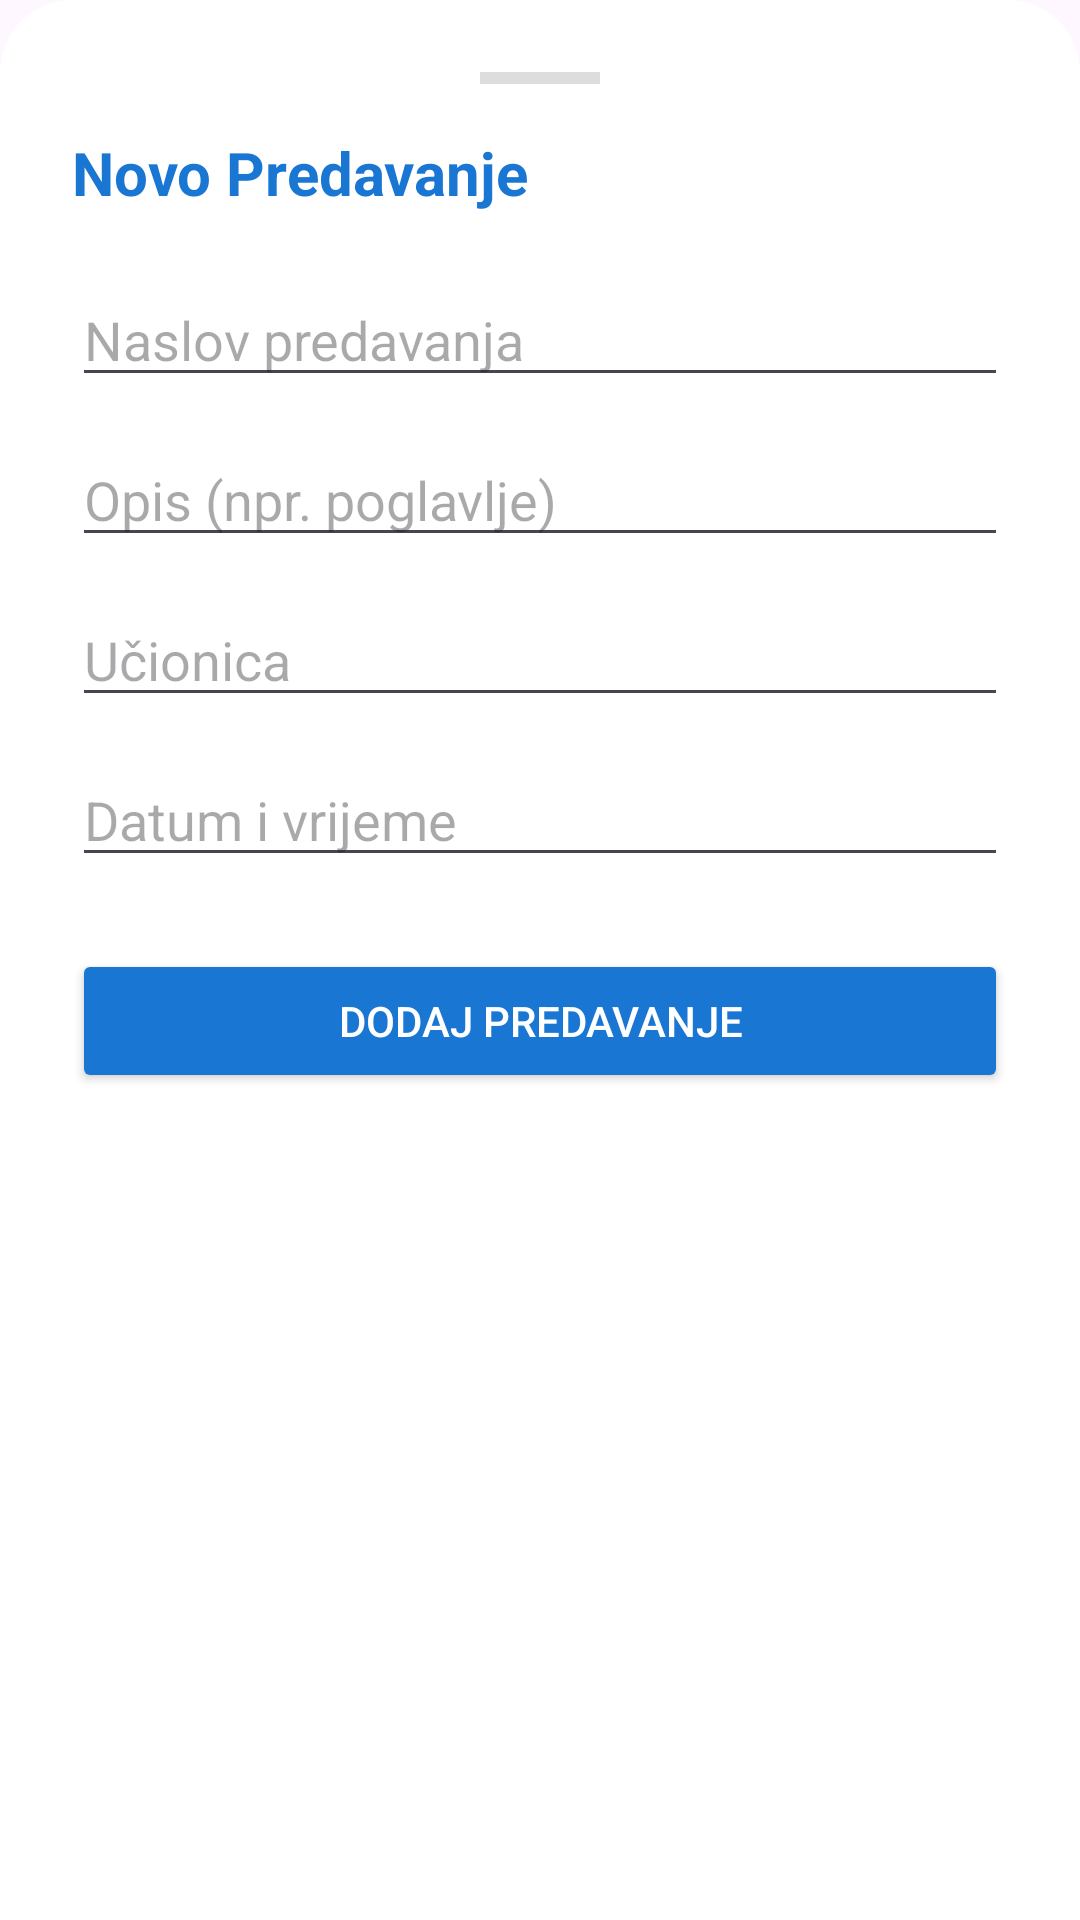

Here is an Android app screen rendered from its layout file. Give the layout XML and the strings, colors and styles it references.
<!-- AndroidManifest.xml: application theme Theme.StudentQRScanner -->
<!-- res/layout/layout_dialog_dodaj_predavanje.xml -->
<?xml version="1.0" encoding="utf-8"?>
<LinearLayout xmlns:android="http://schemas.android.com/apk/res/android"
    android:layout_width="match_parent"
    android:layout_height="wrap_content"
    android:orientation="vertical"
    android:padding="24dp"
    android:background="@drawable/rounded_dialog_bg">

    <View
        android:layout_width="40dp"
        android:layout_height="4dp"
        android:layout_gravity="center"
        android:background="#DDDDDD"
        android:layout_marginBottom="16dp"/>

    <TextView
        android:layout_width="wrap_content"
        android:layout_height="wrap_content"
        android:text="Novo Predavanje"
        android:textSize="20sp"
        android:textStyle="bold"
        android:textColor="#1976D2"
        android:layout_marginBottom="20dp"/>

    <EditText
        android:id="@+id/etNaslov"
        android:layout_width="match_parent"
        android:layout_height="wrap_content"
        android:hint="Naslov predavanja"
        android:inputType="text"
        android:layout_marginBottom="12dp"/>

    <EditText
        android:id="@+id/etOpis"
        android:layout_width="match_parent"
        android:layout_height="wrap_content"
        android:hint="Opis (npr. poglavlje)"
        android:inputType="textMultiLine"
        android:layout_marginBottom="12dp"/>

    <EditText
        android:id="@+id/etUcionica"
        android:layout_width="match_parent"
        android:layout_height="wrap_content"
        android:hint="Učionica"
        android:layout_marginBottom="12dp"/>

    <EditText
        android:id="@+id/etDatum"
        android:layout_width="match_parent"
        android:layout_height="wrap_content"
        android:hint="Datum i vrijeme"
        android:focusable="false"
        android:clickable="true"
        android:layout_marginBottom="24dp"/>

    <Button
        android:id="@+id/btnSpremiPredavanje"
        android:layout_width="match_parent"
        android:layout_height="wrap_content"
        android:text="Dodaj predavanje"
        android:backgroundTint="#1976D2"
        android:textColor="#FFFFFF" />

</LinearLayout>
<!-- resources referenced by this layout -->
<resources>
  <!-- drawable rounded_dialog_bg (drawable) -->
  <?xml version="1.0" encoding="utf-8"?>
  <shape xmlns:android="http://schemas.android.com/apk/res/android"
      android:shape="rectangle">
  
      <solid android:color="#FFFFFF" />
  
      <corners
          android:topLeftRadius="24dp"
          android:topRightRadius="24dp"
          android:bottomLeftRadius="0dp"
          android:bottomRightRadius="0dp" />
  </shape>
  <style name="Theme.StudentQRScanner" parent="Base.Theme.StudentQRScanner" />
  <style name="Base.Theme.StudentQRScanner" parent="Theme.Material3.DayNight.NoActionBar">
      </style>
</resources>
